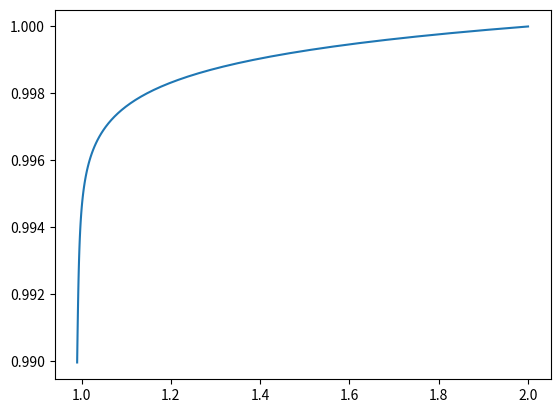

Source code (Python):
from matplotlib import pyplot as plt
from numpy.core import linspace


def gear1_next(a_arr, b_arr, tau):
    a_arr.append(a_arr[-1]/(1 + 0.001 * tau))
    b_arr.append((b_arr[-1]+0.999*a_arr[-1]*tau)/(1+1*tau))


if __name__ == "__main__":
    tau = 0.1
    t_end = 10
    N_tau = int(t_end / tau)

    t_arr = linspace(0, t_end, N_tau + 1)

    y_arr = [2]
    z_arr = [1]

    for t in t_arr:
        gear1_next(z_arr, y_arr, tau)

    plt.plot(y_arr, z_arr)
    plt.show()